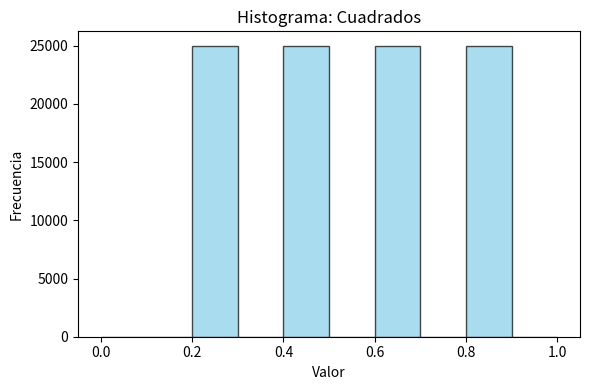

Python code for this plot: (Note: this script raises an exception after producing the figure.)

import numpy as np
import matplotlib.pyplot as plt
import pandas as pd
import random

# ---------- Generador 1: Cuadrados Medios ----------
def cuadrados_medios(seed, n, digits=4):
    results = []
    current = seed
    for _ in range(n):
        squared = str(current**2).zfill(2*digits)
        mid = len(squared) // 2
        next_val = int(squared[mid - digits//2: mid + digits//2])
        results.append(next_val / (10**digits))
        current = next_val
    return results

# ---------- Generador 2: Generador Congruencial Lineal (GCL) ----------
def gcl(seed, a, c, m, n):
    values = []
    x = seed
    for _ in range(n):
        x = (a * x + c) % m
        values.append(x / m)
    return values

# ---------- Generador 3: XorShift ----------
def xorshift(seed, n):
    results = []
    x = seed
    for _ in range(n):
        x ^= (x << 13) & 0xFFFFFFFF
        x ^= (x >> 17)
        x ^= (x << 5) & 0xFFFFFFFF
        results.append((x & 0xFFFFFFFF) / 0xFFFFFFFF)
    return results

# ---------- Pruebas ----------
def test_frecuencia(valores, bins=10):
    counts, _ = np.histogram(valores, bins=bins, range=(0.0, 1.0))
    esperado = len(valores) / bins
    chi2 = sum((o - esperado) ** 2 / esperado for o in counts)
    return chi2, counts

def test_autocorrelacion(valores, lag=1):
    n = len(valores)
    mean = np.mean(valores)
    num = sum((valores[i] - mean)*(valores[i + lag] - mean) for i in range(n - lag))
    den = sum((valores[i] - mean)**2 for i in range(n))
    return num / den if den != 0 else 0

def test_corridas(valores):
    runs = 1
    for i in range(1, len(valores)):
        if (valores[i] > valores[i - 1]) != (valores[i - 1] > valores[i - 2] if i > 1 else True):
            runs += 1
    return runs

def test_media(valores):
    mean = np.mean(valores)
    return mean

# ---------- Ejecutar y mostrar resultados ----------
n = 100000
seed = 84378294


cuadrados_vals = cuadrados_medios(seed, n)
gcl_vals = gcl(seed=7, a=5, c=3, m=16, n=n)
xorshift_vals = xorshift(seed=123456789, n=n)
python_vals = [random.random() for _ in range(n)]

# Guardar resultados en DataFrame
df = pd.DataFrame({
    "Cuadrados": cuadrados_vals,
    "GCL": gcl_vals,
    "XorShift": xorshift_vals,
    "Python": python_vals
})

# Pruebas y análisis
tests = {}
for name in df.columns:
    vals = df[name]
    tests[name] = {
        "Media": test_media(vals),
        "Autocorrelación": test_autocorrelacion(vals),
        "Corridas": test_corridas(vals),
        "Chi2 (Frecuencia)": test_frecuencia(vals)[0]
    }

resultados_df = pd.DataFrame(tests).T


# ---------- Graficar histogramas en archivos separados ----------
for col in df.columns:
    plt.figure(figsize=(6, 4))
    plt.hist(df[col], bins=10, range=(0.0, 1.0), alpha=0.7, color="skyblue", edgecolor="black")
    plt.title(f"Histograma: {col}")
    plt.xlabel("Valor")
    plt.ylabel("Frecuencia")
    plt.tight_layout()
    plt.savefig(f"graficas/histograma_{col.lower()}.png")
    plt.close()
print(resultados_df)
